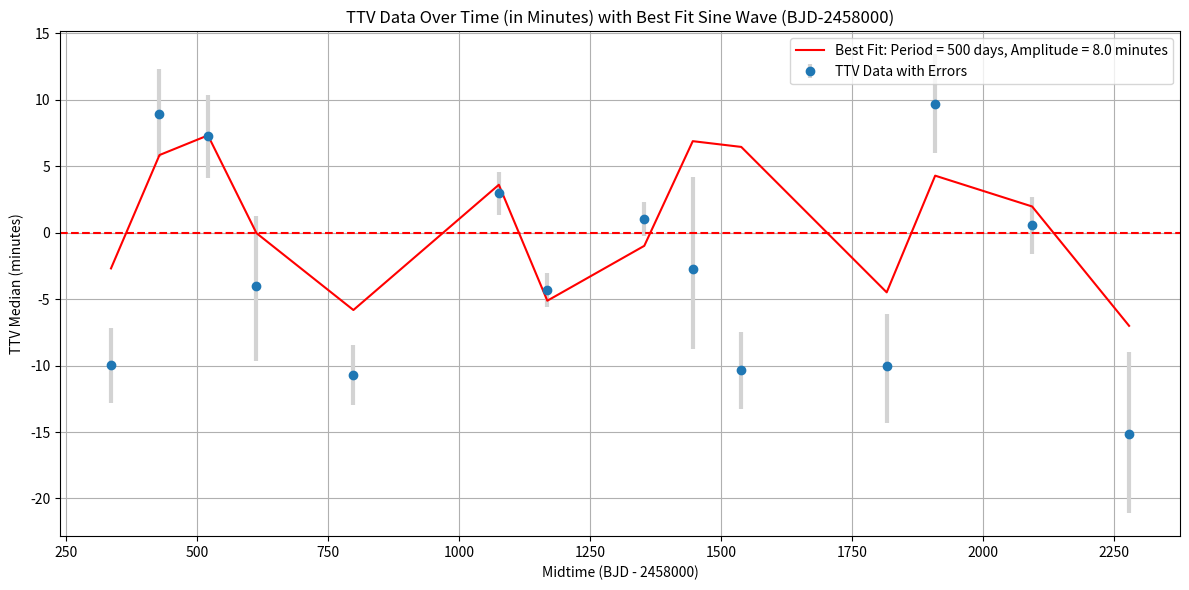

Recreate this plot in Python. (Note: this script raises an exception after producing the figure.)
import matplotlib.pyplot as plt
import numpy as np

# Data
transits = ["transit_1", "transit_2", "transit_3", "transit_4", "transit_5",
            "transit_6", "transit_7", "transit_8", "transit_9", "transit_10",
            "transit_11", "transit_12", "transit_13", "transit_14"]
ttv_median_days = np.array([-0.006924845781934794, 0.006229394733801574, 0.005065882806223488,
                            -0.0027937100542970335, -0.007420453036931077, 0.002054081039830055,
                            -0.0029842394088109153, 0.0007088925605658464, -0.0018948888710073886,
                            -0.0071623703280649445, -0.006970131900768253, 0.006753123550029973,
                            0.0003831425095255567, -0.010511413090913552])
midtimes = np.array([336.415813, 428.907419, 521.399016, 613.890608, 798.873799,
                     1076.348597, 1168.840191, 1353.823388, 1446.314984, 1538.806577,
                     1816.281369, 1908.772976, 2093.756166, 2278.739353])
ttv_median_minutes = ttv_median_days * 24 * 60
lower_error_minutes = np.array([0.00198950133208331, 0.002283025352245396, 0.0021829367431661327,
                                0.0038836988160141604, 0.001571476843614493, 0.0011415214722101455,
                                0.0009166318977503751, 0.0008746985996461276, 0.004191235991610247,
                                0.002029932514047428, 0.002958293828194059, 0.0025748285260919343,
                                0.001474316903284619, 0.004148911410755414]) * 24 * 60
upper_error_minutes = np.array([0.0019642691488789277, 0.0023373501101205396, 0.0021285989150488065,
                                0.003652866354507176, 0.001554474030758063, 0.0011333045514886828,
                                0.0008810323412379584, 0.000889764531846457, 0.0048304984318270835,
                                0.0019498927404838287, 0.0027470252986381803, 0.002577103074210588,
                                0.00146593133982342, 0.004261231393122102]) * 24 * 60


def generate_sine_wave(x, period, amplitude, phase_shift):
    """Generate sine wave values for given parameters."""
    return amplitude * np.sin(2 * np.pi * x / period + phase_shift)


def fit_and_plot_sine_wave(period_range, amplitude_range, period_step, amplitude_step, save_path=None, show_plot=False):
    best_loss = np.inf
    best_params = (None, None, None)  # (period, amplitude, phase_shift)
    x = midtimes
    y = ttv_median_minutes

    for period in np.arange(period_range[0], period_range[1] + period_step, period_step):
        for amplitude in np.arange(amplitude_range[0], amplitude_range[1] + amplitude_step, amplitude_step):
            for phase_shift in np.linspace(0, 2 * np.pi, 100):
                fitted_y = generate_sine_wave(
                    x, period, amplitude, phase_shift)
                loss = np.mean((y - fitted_y) ** 2)
                if loss < best_loss:
                    best_loss = loss
                    best_params = (period, amplitude, phase_shift)

    best_period, best_amplitude, best_phase_shift = best_params
    y_fit = generate_sine_wave(
        x, best_period, best_amplitude, best_phase_shift)

    if show_plot or save_path:
        plt.figure(figsize=(12, 6))
        plt.errorbar(x, y, yerr=[lower_error_minutes, upper_error_minutes], fmt='o',
                     ecolor='lightgray', elinewidth=3, capsize=0, label='TTV Data with Errors')
        plt.plot(x, y_fit, 'r-', label='Best Fit: Period = ' + str(best_period) +
                 ' days, Amplitude = ' + str(round(best_amplitude, 2)) + ' minutes')
        plt.axhline(y=0, color='r', linestyle='--')
        plt.title(
            'TTV Data Over Time (in Minutes) with Best Fit Sine Wave (BJD-2458000)')
        plt.xlabel('Midtime (BJD - 2458000)')
        plt.ylabel('TTV Median (minutes)')
        plt.legend()
        plt.grid(True)
        plt.tight_layout()
        if save_path:
            plt.savefig(save_path)
        if show_plot:
            plt.show()
        plt.close()

    return best_params


# # Example usage
# best_params = fit_and_plot_sine_wave(
#     period_range=(300, 500),  # Period range in days
#     amplitude_range=(8, 12),  # Amplitude range in minutes
#     period_step=10,  # Period step in days
#     amplitude_step=0.1,  # Amplitude step in minutes
#     save_path=None,  # Specify a path to save the plot or None to not save
#     show_plot=True  # Set to True to display the plot or False to not display
# )

# print("Best Fit Parameters: Period = ", best_params[0], "days, Amplitude = ", round(
#     best_params[1], 2), "minutes, Phase Shift = ", best_params[2])

# Run again, save the plot
best_params = fit_and_plot_sine_wave(
    period_range=(300, 500),
    amplitude_range=(8, 12),
    period_step=10,
    amplitude_step=0.1,
    save_path='./plots/ttv_sine_fit.png',
    show_plot=False
)
